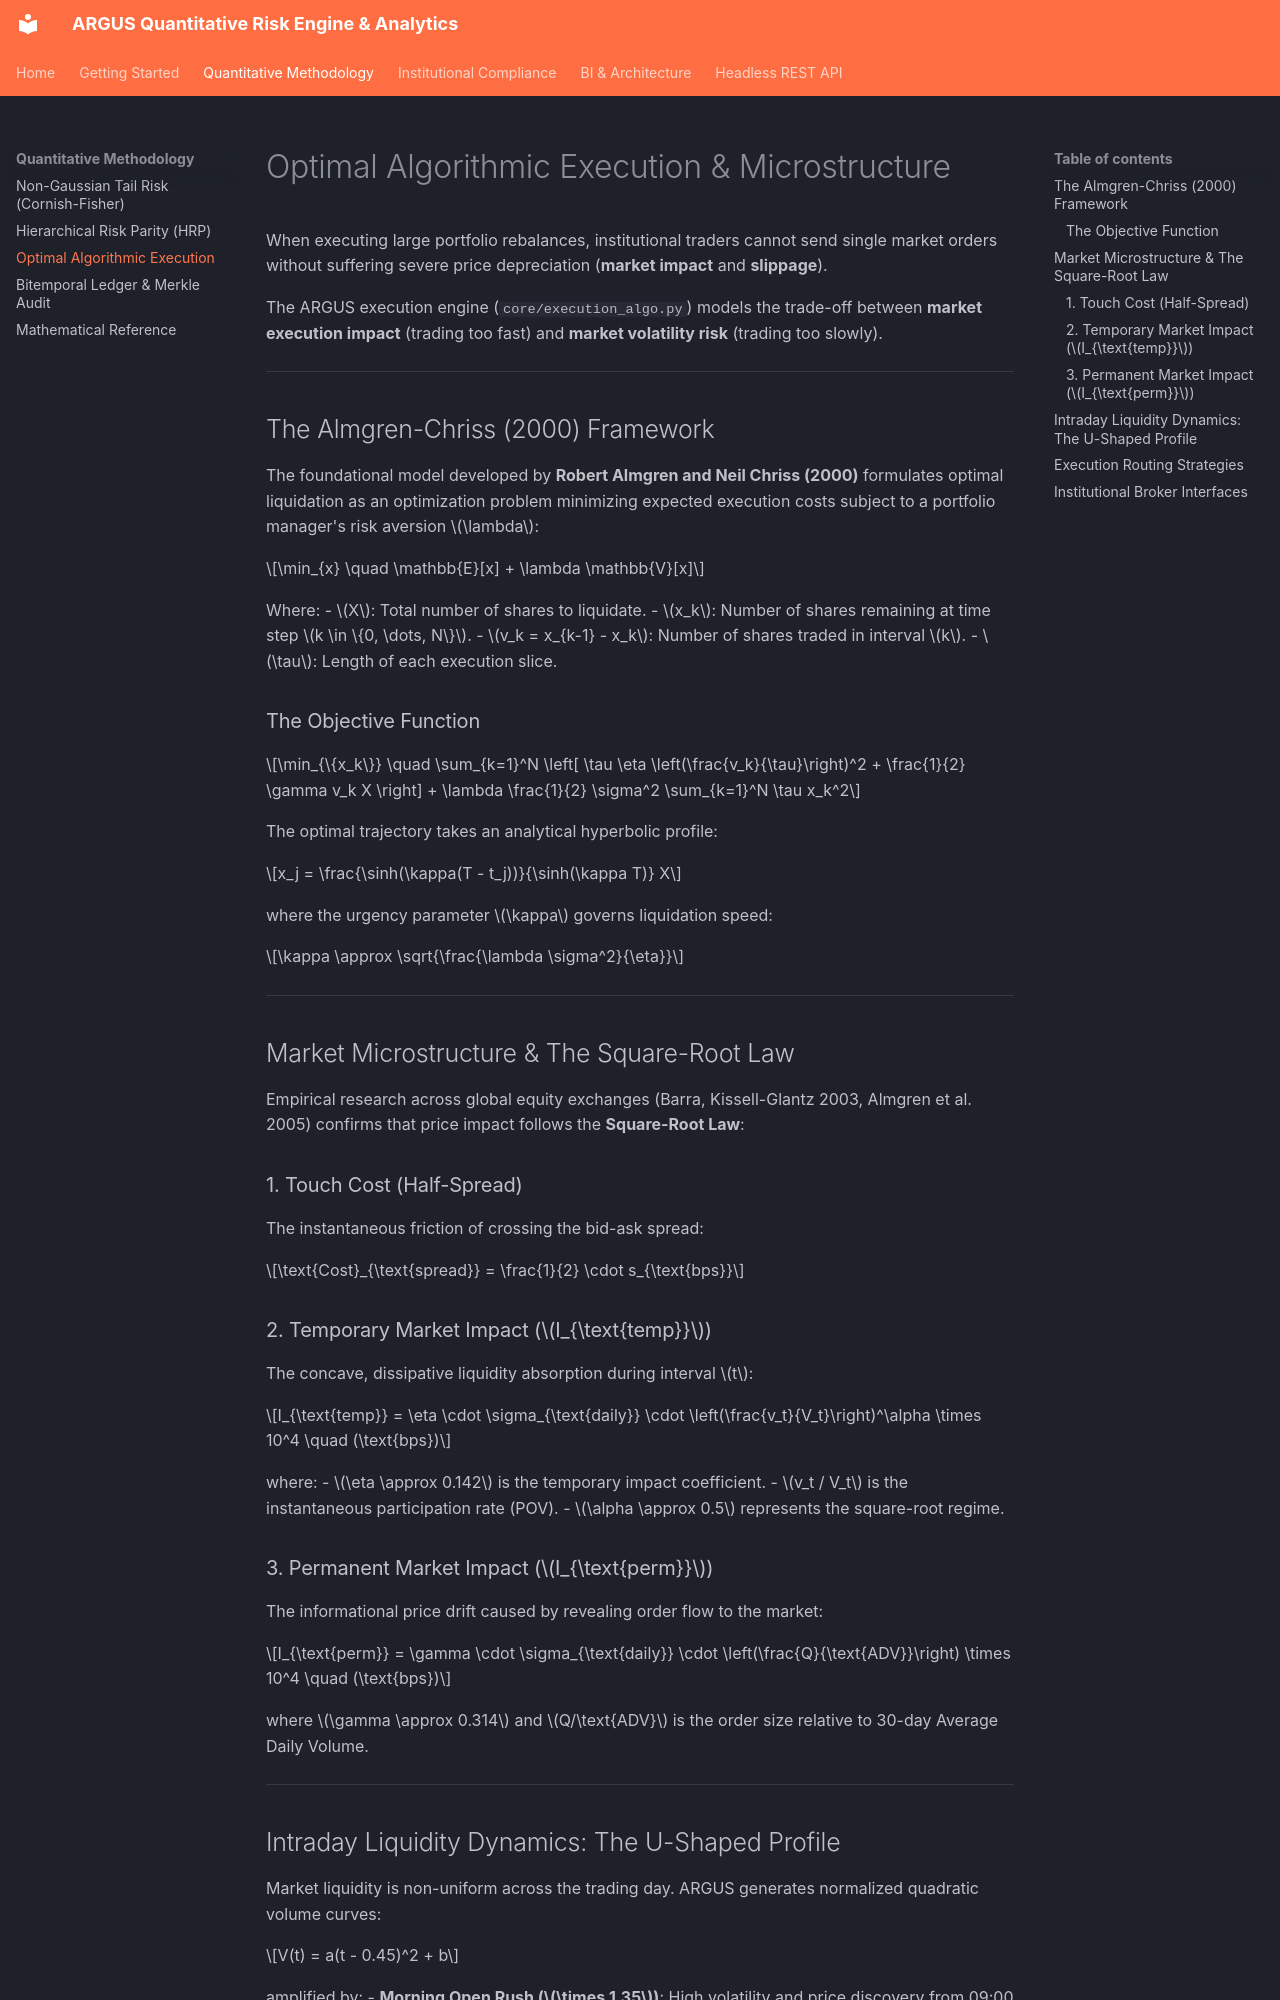

repository: Alessandro-Sal/argus-risk-analytics · page: methodology/execution/index.html · generator: mkdocs

# Optimal Algorithmic Execution & Microstructure

When executing large portfolio rebalances, institutional traders cannot send single market orders without suffering severe price depreciation (**market impact** and **slippage**). 

The ARGUS execution engine (`core/execution_algo.py`) models the trade-off between **market execution impact** (trading too fast) and **market volatility risk** (trading too slowly).

---

## The Almgren-Chriss (2000) Framework

The foundational model developed by **Robert Almgren and Neil Chriss (2000)** formulates optimal liquidation as an optimization problem minimizing expected execution costs subject to a portfolio manager's risk aversion $\lambda$:

$$\min_{x} \quad \mathbb{E}[x] + \lambda \mathbb{V}[x]$$

Where:
- $X$: Total number of shares to liquidate.
- $x_k$: Number of shares remaining at time step $k \in \{0, \dots, N\}$.
- $v_k = x_{k-1} - x_k$: Number of shares traded in interval $k$.
- $\tau$: Length of each execution slice.

### The Objective Function

$$\min_{\{x_k\}} \quad \sum_{k=1}^N \left[ \tau \eta \left(\frac{v_k}{\tau}\right)^2 + \frac{1}{2} \gamma v_k X \right] + \lambda \frac{1}{2} \sigma^2 \sum_{k=1}^N \tau x_k^2$$

The optimal trajectory takes an analytical hyperbolic profile:

$$x_j = \frac{\sinh(\kappa(T - t_j))}{\sinh(\kappa T)} X$$

where the urgency parameter $\kappa$ governs liquidation speed:

$$\kappa \approx \sqrt{\frac{\lambda \sigma^2}{\eta}}$$

---

## Market Microstructure & The Square-Root Law

Empirical research across global equity exchanges (Barra, Kissell-Glantz 2003, Almgren et al. 2005) confirms that price impact follows the **Square-Root Law**:

### 1. Touch Cost (Half-Spread)
The instantaneous friction of crossing the bid-ask spread:

$$\text{Cost}_{\text{spread}} = \frac{1}{2} \cdot s_{\text{bps}}$$

### 2. Temporary Market Impact ($I_{\text{temp}}$)
The concave, dissipative liquidity absorption during interval $t$:

$$I_{\text{temp}} = \eta \cdot \sigma_{\text{daily}} \cdot \left(\frac{v_t}{V_t}\right)^\alpha \times 10^4 \quad (\text{bps})$$

where:
- $\eta \approx 0.142$ is the temporary impact coefficient.
- $v_t / V_t$ is the instantaneous participation rate (POV).
- $\alpha \approx 0.5$ represents the square-root regime.

### 3. Permanent Market Impact ($I_{\text{perm}}$)
The informational price drift caused by revealing order flow to the market:

$$I_{\text{perm}} = \gamma \cdot \sigma_{\text{daily}} \cdot \left(\frac{Q}{\text{ADV}}\right) \times 10^4 \quad (\text{bps})$$

where $\gamma \approx 0.314$ and $Q/\text{ADV}$ is the order size relative to 30-day Average Daily Volume.

---
